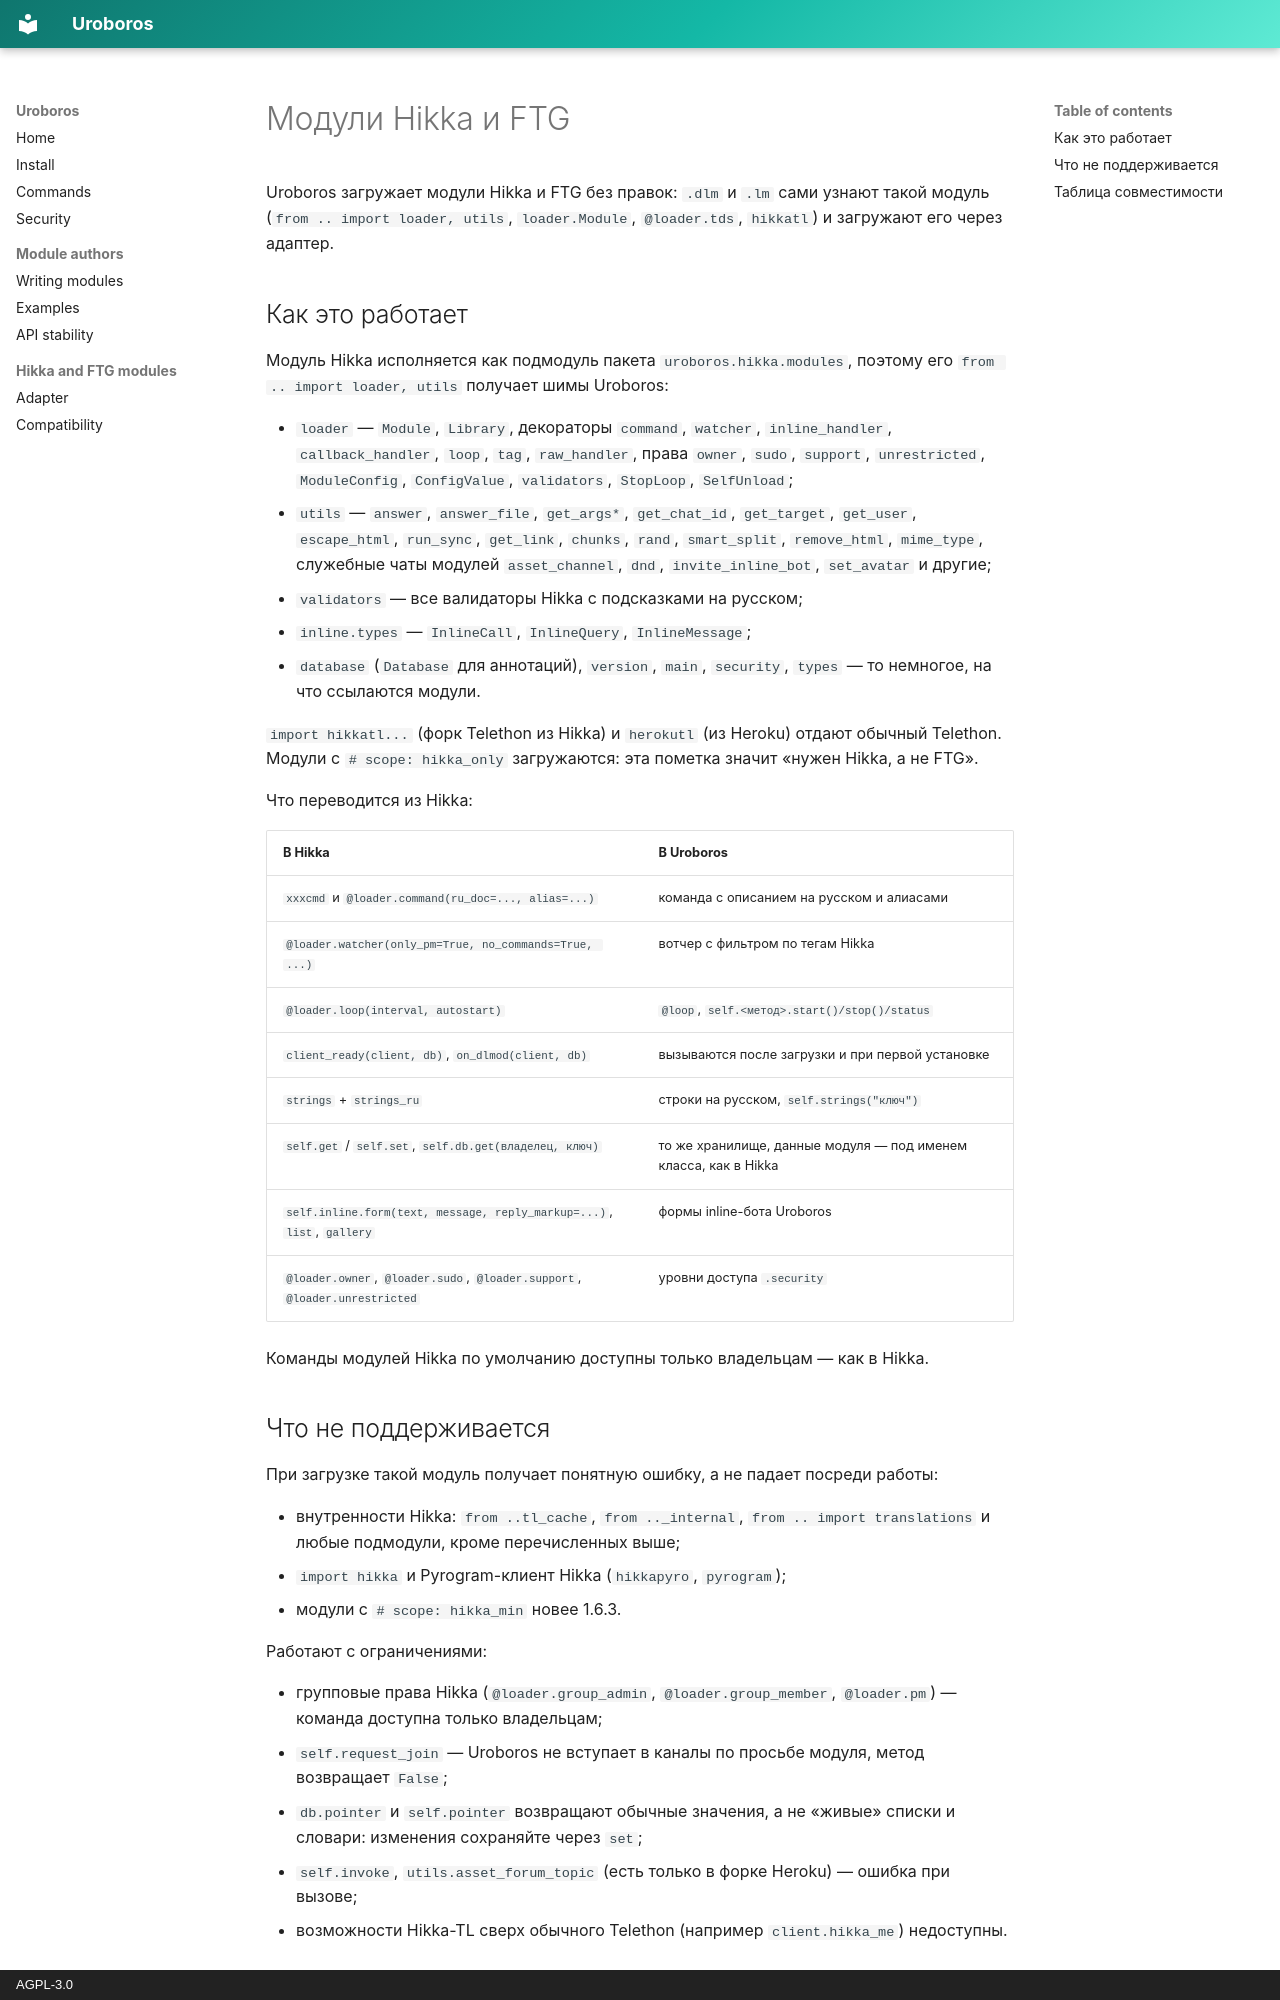

repository: asykixd/uroboros · page: hikka.ru/index.html · generator: mkdocs · copyright: AGPL-3.0

# Модули Hikka и FTG

Uroboros загружает модули Hikka и FTG без правок: `.dlm` и `.lm` сами узнают такой модуль
(`from .. import loader, utils`, `loader.Module`, `@loader.tds`, `hikkatl`) и загружают его через адаптер.

## Как это работает

Модуль Hikka исполняется как подмодуль пакета `uroboros.hikka.modules`, поэтому его
`from .. import loader, utils` получает шимы Uroboros:

- `loader` — `Module`, `Library`, декораторы `command`, `watcher`, `inline_handler`, `callback_handler`,
  `loop`, `tag`, `raw_handler`, права `owner`, `sudo`, `support`, `unrestricted`, `ModuleConfig`,
  `ConfigValue`, `validators`, `StopLoop`, `SelfUnload`;
- `utils` — `answer`, `answer_file`, `get_args*`, `get_chat_id`, `get_target`, `get_user`, `escape_html`,
  `run_sync`, `get_link`, `chunks`, `rand`, `smart_split`, `remove_html`, `mime_type`, служебные чаты модулей
  `asset_channel`, `dnd`, `invite_inline_bot`, `set_avatar` и другие;
- `validators` — все валидаторы Hikka с подсказками на русском;
- `inline.types` — `InlineCall`, `InlineQuery`, `InlineMessage`;
- `database` (`Database` для аннотаций), `version`, `main`, `security`, `types` — то немногое, на что ссылаются модули.

`import hikkatl...` (форк Telethon из Hikka) и `herokutl` (из Heroku) отдают обычный Telethon.
Модули с `# scope: hikka_only` загружаются: эта пометка значит «нужен Hikka, а не FTG».

Что переводится из Hikka:

| В Hikka | В Uroboros |
|---|---|
| `xxxcmd` и `@loader.command(ru_doc=..., alias=...)` | команда с описанием на русском и алиасами |
| `@loader.watcher(only_pm=True, no_commands=True, ...)` | вотчер с фильтром по тегам Hikka |
| `@loader.loop(interval, autostart)` | `@loop`, `self.<метод>.start()/stop()/status` |
| `client_ready(client, db)`, `on_dlmod(client, db)` | вызываются после загрузки и при первой установке |
| `strings` + `strings_ru` | строки на русском, `self.strings("ключ")` |
| `self.get` / `self.set`, `self.db.get(владелец, ключ)` | то же хранилище, данные модуля — под именем класса, как в Hikka |
| `self.inline.form(text, message, reply_markup=...)`, `list`, `gallery` | формы inline-бота Uroboros |
| `@loader.owner`, `@loader.sudo`, `@loader.support`, `@loader.unrestricted` | уровни доступа `.security` |

Команды модулей Hikka по умолчанию доступны только владельцам — как в Hikka.

## Что не поддерживается

При загрузке такой модуль получает понятную ошибку, а не падает посреди работы:

- внутренности Hikka: `from ..tl_cache`, `from .._internal`, `from .. import translations` и любые подмодули, кроме перечисленных выше;
- `import hikka` и Pyrogram-клиент Hikka (`hikkapyro`, `pyrogram`);
- модули с `# scope: hikka_min` новее 1.6.3.

Работают с ограничениями:

- групповые права Hikka (`@loader.group_admin`, `@loader.group_member`, `@loader.pm`) — команда доступна только владельцам;
- `self.request_join` — Uroboros не вступает в каналы по просьбе модуля, метод возвращает `False`;
- `db.pointer` и `self.pointer` возвращают обычные значения, а не «живые» списки и словари: изменения сохраняйте через `set`;
- `self.invoke`, `utils.asset_forum_topic` (есть только в форке Heroku) — ошибка при вызове;
- возможности Hikka-TL сверх обычного Telethon (например `client.hikka_me`) недоступны.
